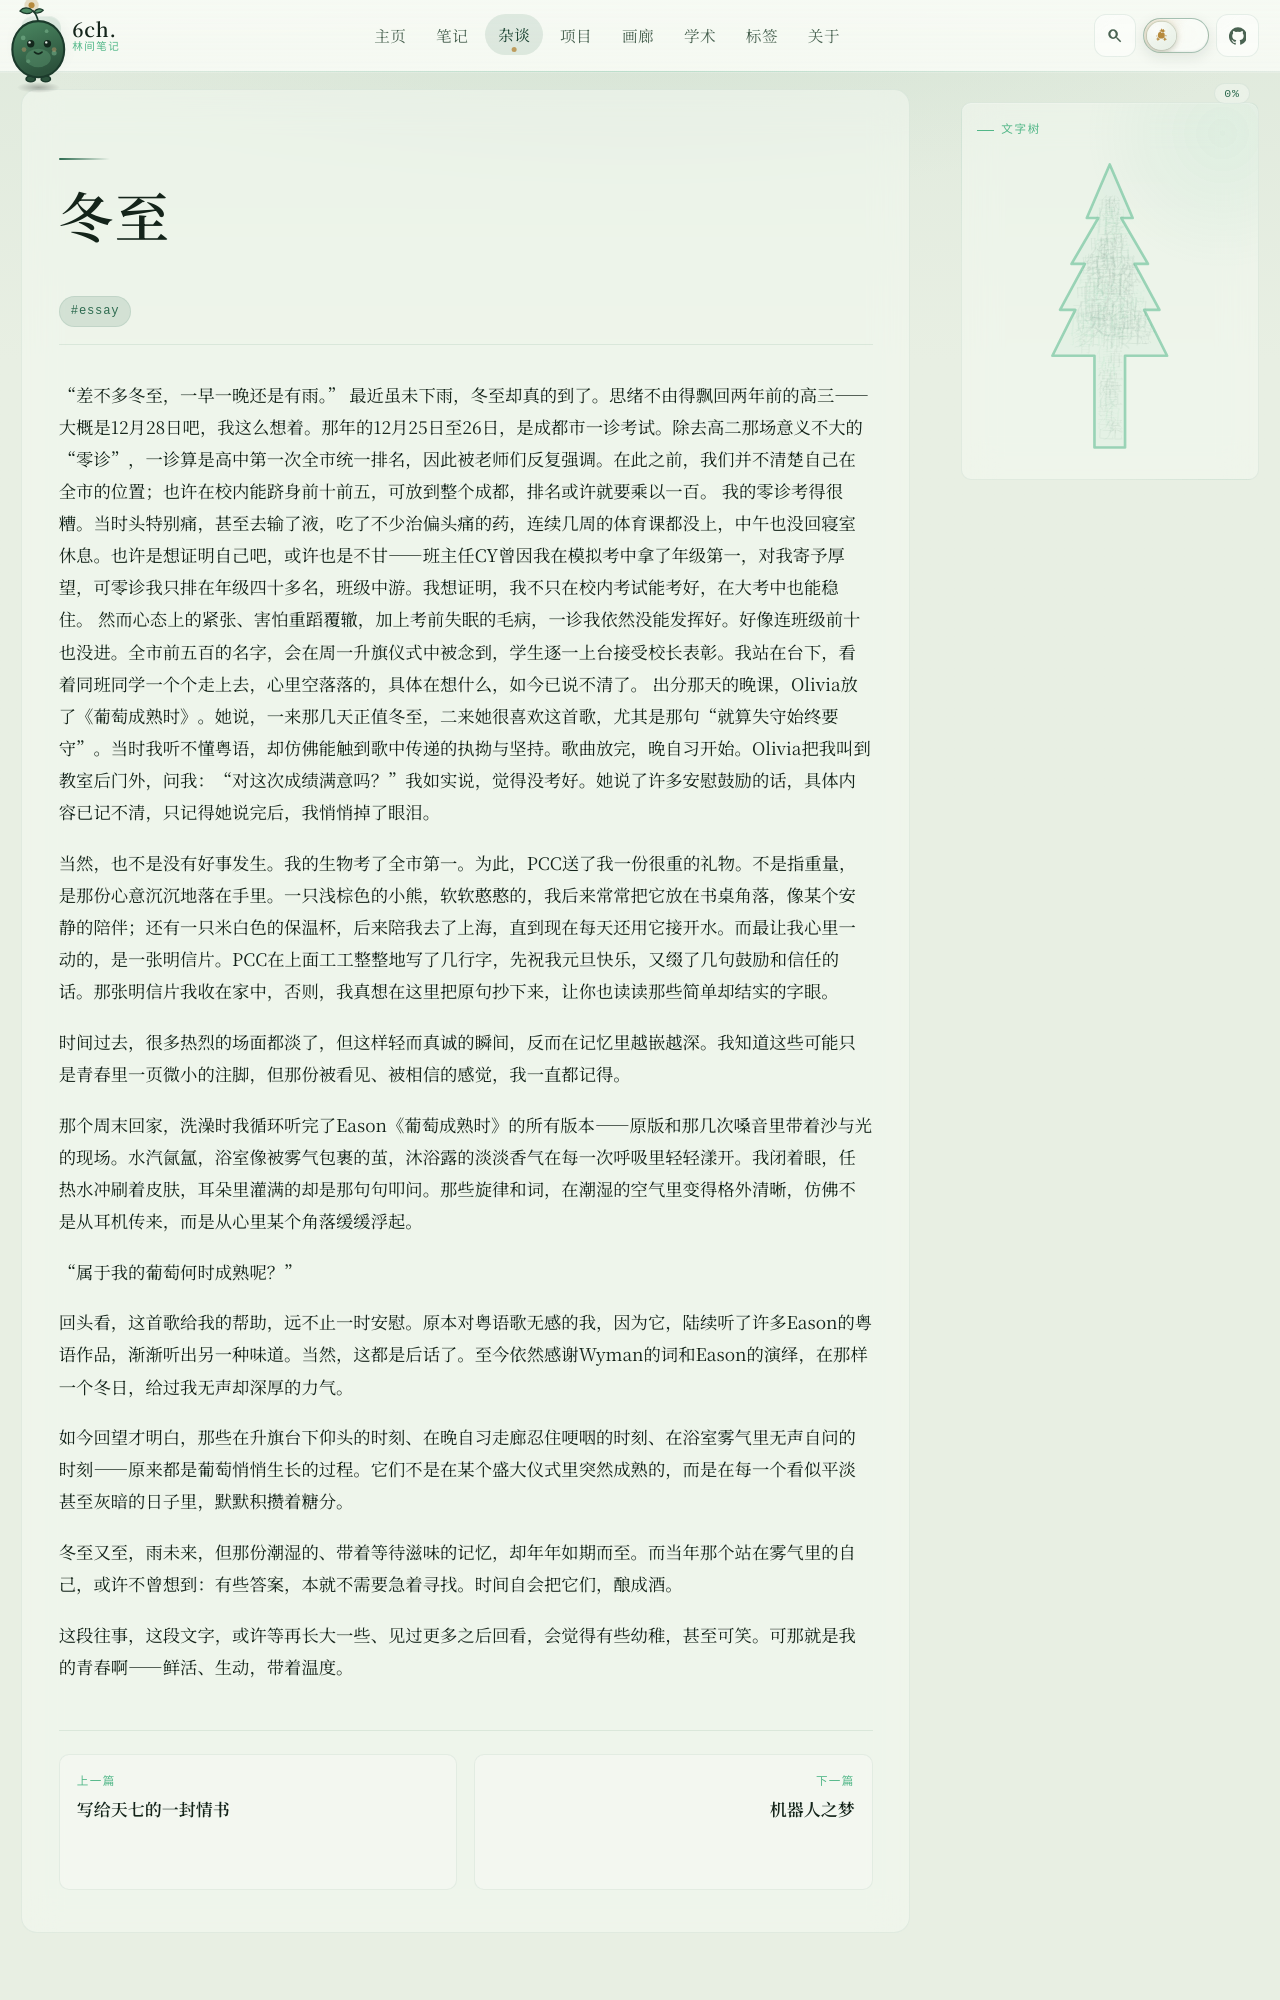

repository: 6chHenry/6chHenry.github.io · page: essay/Life/冬至/index.html · generator: mkdocs

“差不多冬至，一早一晚还是有雨。”
  最近虽未下雨，冬至却真的到了。思绪不由得飘回两年前的高三——大概是12月28日吧，我这么想着。那年的12月25日至26日，是成都市一诊考试。除去高二那场意义不大的“零诊”，一诊算是高中第一次全市统一排名，因此被老师们反复强调。在此之前，我们并不清楚自己在全市的位置；也许在校内能跻身前十前五，可放到整个成都，排名或许就要乘以一百。
  我的零诊考得很糟。当时头特别痛，甚至去输了液，吃了不少治偏头痛的药，连续几周的体育课都没上，中午也没回寝室休息。也许是想证明自己吧，或许也是不甘——班主任CY曾因我在模拟考中拿了年级第一，对我寄予厚望，可零诊我只排在年级四十多名，班级中游。我想证明，我不只在校内考试能考好，在大考中也能稳住。
  然而心态上的紧张、害怕重蹈覆辙，加上考前失眠的毛病，一诊我依然没能发挥好。好像连班级前十也没进。全市前五百的名字，会在周一升旗仪式中被念到，学生逐一上台接受校长表彰。我站在台下，看着同班同学一个个走上去，心里空落落的，具体在想什么，如今已说不清了。
  出分那天的晚课，Olivia放了《葡萄成熟时》。她说，一来那几天正值冬至，二来她很喜欢这首歌，尤其是那句“就算失守始终要守”。当时我听不懂粤语，却仿佛能触到歌中传递的执拗与坚持。歌曲放完，晚自习开始。Olivia把我叫到教室后门外，问我：“对这次成绩满意吗？”我如实说，觉得没考好。她说了许多安慰鼓励的话，具体内容已记不清，只记得她说完后，我悄悄掉了眼泪。

 当然，也不是没有好事发生。我的生物考了全市第一。为此，PCC送了我一份很重的礼物。不是指重量，是那份心意沉沉地落在手里。一只浅棕色的小熊，软软憨憨的，我后来常常把它放在书桌角落，像某个安静的陪伴；还有一只米白色的保温杯，后来陪我去了上海，直到现在每天还用它接开水。而最让我心里一动的，是一张明信片。PCC在上面工工整整地写了几行字，先祝我元旦快乐，又缀了几句鼓励和信任的话。那张明信片我收在家中，否则，我真想在这里把原句抄下来，让你也读读那些简单却结实的字眼。

  时间过去，很多热烈的场面都淡了，但这样轻而真诚的瞬间，反而在记忆里越嵌越深。我知道这些可能只是青春里一页微小的注脚，但那份被看见、被相信的感觉，我一直都记得。

  那个周末回家，洗澡时我循环听完了Eason《葡萄成熟时》的所有版本——原版和那几次嗓音里带着沙与光的现场。水汽氤氲，浴室像被雾气包裹的茧，沐浴露的淡淡香气在每一次呼吸里轻轻漾开。我闭着眼，任热水冲刷着皮肤，耳朵里灌满的却是那句句叩问。那些旋律和词，在潮湿的空气里变得格外清晰，仿佛不是从耳机传来，而是从心里某个角落缓缓浮起。

“属于我的葡萄何时成熟呢？”  

回头看，这首歌给我的帮助，远不止一时安慰。原本对粤语歌无感的我，因为它，陆续听了许多Eason的粤语作品，渐渐听出另一种味道。当然，这都是后话了。至今依然感谢Wyman的词和Eason的演绎，在那样一个冬日，给过我无声却深厚的力气。

如今回望才明白，那些在升旗台下仰头的时刻、在晚自习走廊忍住哽咽的时刻、在浴室雾气里无声自问的时刻——原来都是葡萄悄悄生长的过程。它们不是在某个盛大仪式里突然成熟的，而是在每一个看似平淡甚至灰暗的日子里，默默积攒着糖分。
